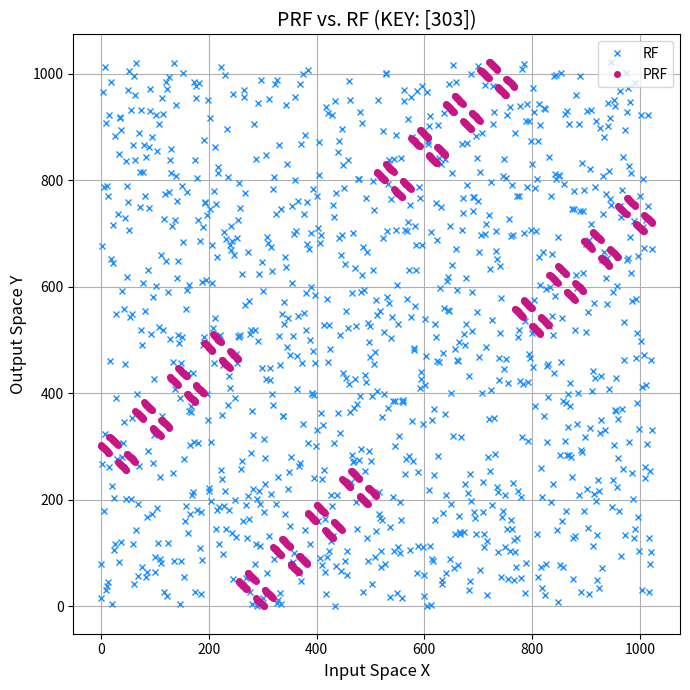

Recreate this plot in Python.
import matplotlib.pyplot as plt
import numpy as np

# Using the previously defined RandomFunction class to replace the rf function
class RandomFunction:
    def __init__(self, y_space):
        self.y_space = y_space
        self.results = {}  # to store results

    def __call__(self, x):
        if x not in self.results:
            self.results[x] = np.random.choice(self.y_space)
        return self.results[x]

# Generate a random key
key = np.random.randint(0, 2**10, size=1)

def prf(x, k):
    x_k = np.bitwise_xor(x, k)
    return x_k

input_space = np.arange(2**10)

prf_output = np.array([prf(x, key) for x in input_space])



output_space = np.arange(2**10)
rf_instance = RandomFunction(output_space)
rf_output = np.array([rf_instance(x) for x in input_space])

plt.figure(figsize=(7, 7))

plt.plot(input_space, rf_output, 'x', color='dodgerblue', label='RF', markersize=4)
plt.plot(input_space, prf_output, 'o', color='mediumvioletred', label='PRF', markersize=4)
plt.title(f'PRF vs. RF (KEY: {key})', fontsize=14)
# plt.title(f'Random Table T', fontsize=14)
plt.xlabel('Input Space X', fontsize=12)
plt.ylabel('Output Space Y', fontsize=12)
plt.legend()
plt.grid(True)

# Adjust layout to prevent overlap and show the plot
plt.tight_layout()
plt.show()